pico-8 play session: no input (idle), after a click and taps of 🅾, ❎, 🅾+❎, 🅾 in the second before t = 0

[t = 1 s] idle ~1s (no d-pad/buttons)
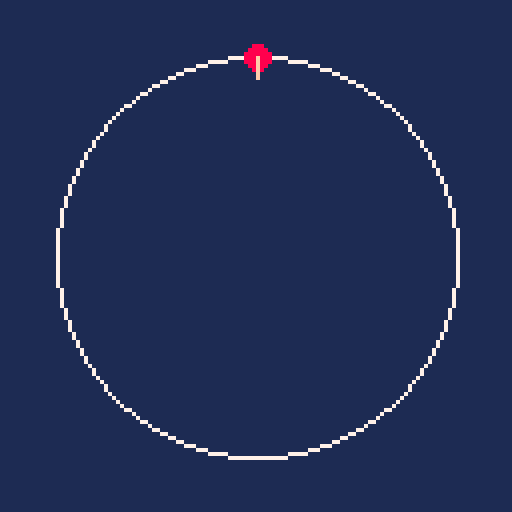

pico-8 cartridge
version 18
__lua__
-- main routines
function _init()
	create_gun()
end

function _update()
end

function _draw()
	cls(1)
	draw_gun()
end
-->8
-- circle gun
gun={}

function create_gun()
	gun.cx=64
	gun.cy=64
	gun.col=7
	
	gun.sz=50
	gun.a=0 -- 0..360 degree anticlockwise
end

function draw_gun()
	circ(gun.cx,gun.cy,gun.sz,gun.col)
	
	local p1=p2c(gun.sz,gun.a)		
	circfill(p1.x,p1.y,3,8)
	local p2=p2c(gun.sz-5,gun.a)
	line(p1.x,p1.y,p2.x,p2.y,15)
end

function p2c(r,a)
	local point={}
	point.x=gun.cx+r*cos(a/360+0.25)
 point.y=gun.cy+r*sin(a/360+0.25)
 return point
end
__gfx__
00000000000000000000000000000000000000000000000000000000000000000000000000000000000000000000000000000000000000000000000000000000
00000000000000000000000000000000000000000000000000000000000000000000000000000000000000000000000000000000000000000000000000000000
00700700000000000000000000000000000000000000000000000000000000000000000000000000000000000000000000000000000000000000000000000000
00077000000000000000000000000000000000000000000000000000000000000000000000000000000000000000000000000000000000000000000000000000
00077000000000000000000000000000000000000000000000000000000000000000000000000000000000000000000000000000000000000000000000000000
00700700000000000000000000000000000000000000000000000000000000000000000000000000000000000000000000000000000000000000000000000000
